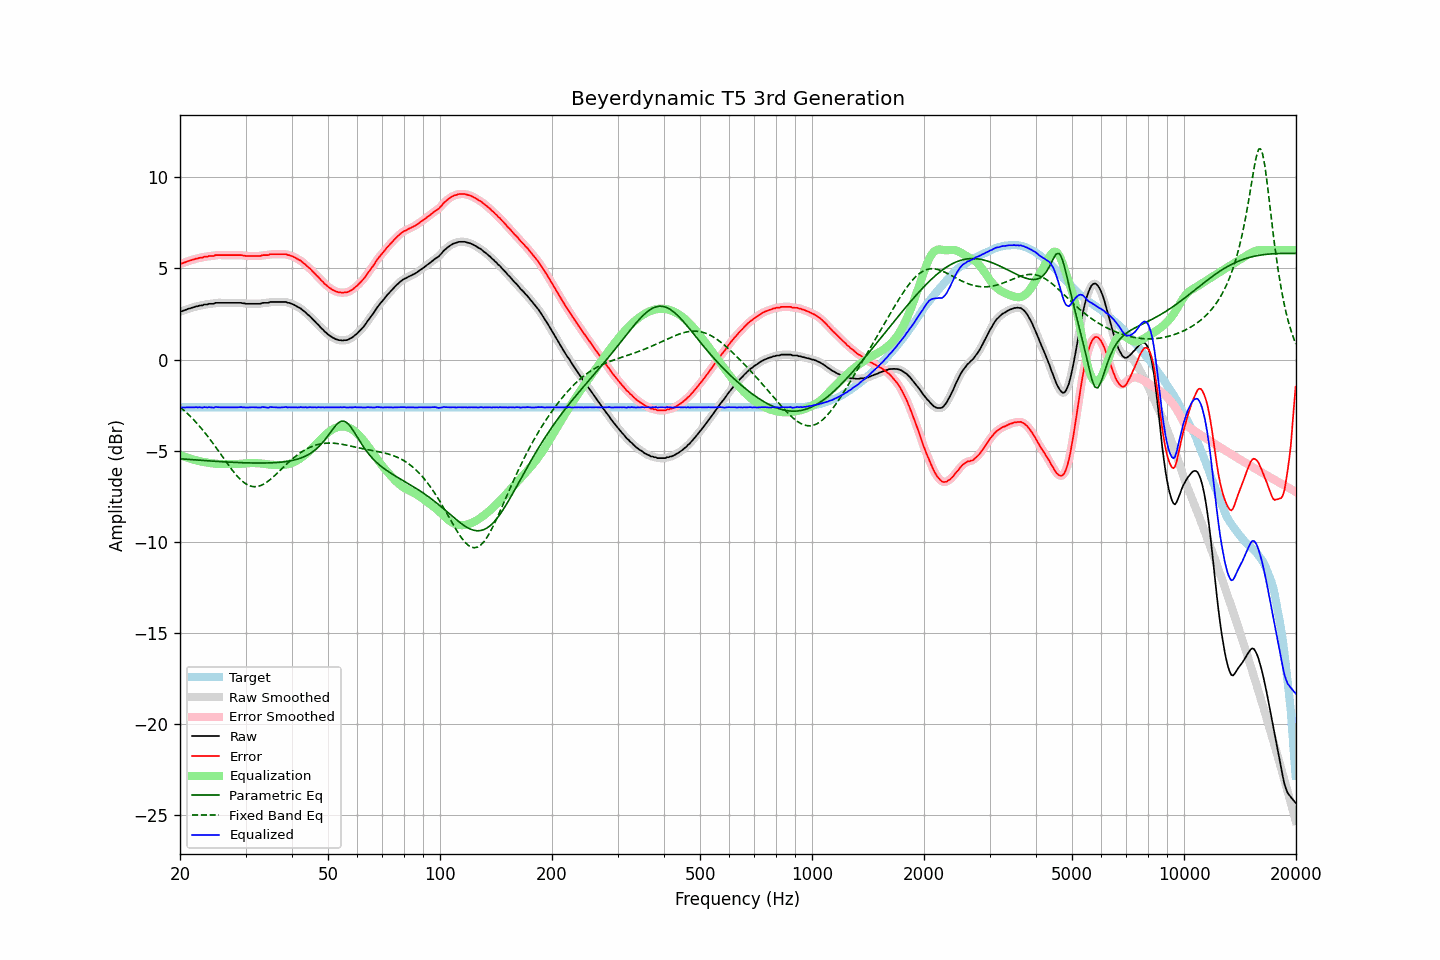

The table this chart was drawn from, first rows:
frequency, raw, error, smoothed, error_smoothed, equalization, parametric_eq, fixed_band_eq, equalized_raw, equalized_smoothed, target
20.00, 2.64, 5.26, 2.63, 5.25, -5.24, -5.44, -2.61, -2.60, -2.61, -2.62
20.20, 2.64, 5.26, 2.66, 5.28, -5.28, -5.45, -2.68, -2.64, -2.62, -2.62
20.40, 2.68, 5.30, 2.68, 5.30, -5.31, -5.46, -2.75, -2.63, -2.63, -2.62
20.61, 2.71, 5.33, 2.71, 5.33, -5.34, -5.46, -2.83, -2.63, -2.63, -2.62
20.81, 2.74, 5.36, 2.75, 5.37, -5.37, -5.47, -2.91, -2.63, -2.62, -2.62
21.02, 2.78, 5.40, 2.77, 5.40, -5.40, -5.48, -3.00, -2.62, -2.62, -2.62
21.23, 2.80, 5.42, 2.81, 5.43, -5.43, -5.48, -3.08, -2.62, -2.62, -2.62
21.44, 2.83, 5.45, 2.83, 5.45, -5.45, -5.49, -3.17, -2.62, -2.62, -2.62
21.66, 2.86, 5.48, 2.86, 5.48, -5.48, -5.50, -3.26, -2.62, -2.62, -2.62
21.87, 2.88, 5.50, 2.89, 5.51, -5.51, -5.50, -3.35, -2.62, -2.62, -2.62
22.09, 2.92, 5.54, 2.91, 5.53, -5.53, -5.51, -3.45, -2.61, -2.62, -2.62
22.31, 2.92, 5.54, 2.94, 5.56, -5.55, -5.52, -3.55, -2.63, -2.62, -2.62
22.54, 2.96, 5.58, 2.95, 5.57, -5.57, -5.52, -3.65, -2.61, -2.62, -2.62
22.76, 2.97, 5.59, 2.97, 5.59, -5.59, -5.53, -3.75, -2.62, -2.62, -2.62
22.99, 2.97, 5.59, 2.99, 5.61, -5.61, -5.54, -3.85, -2.64, -2.62, -2.62
23.22, 3.02, 5.64, 3.00, 5.62, -5.63, -5.54, -3.96, -2.60, -2.62, -2.62
23.45, 3.02, 5.64, 3.02, 5.64, -5.64, -5.55, -4.07, -2.62, -2.62, -2.62
23.69, 3.02, 5.64, 3.04, 5.66, -5.65, -5.55, -4.18, -2.63, -2.61, -2.62
23.92, 3.06, 5.68, 3.05, 5.67, -5.67, -5.56, -4.30, -2.61, -2.62, -2.62
24.16, 3.06, 5.68, 3.05, 5.68, -5.68, -5.57, -4.42, -2.62, -2.63, -2.62
24.40, 3.06, 5.68, 3.07, 5.69, -5.69, -5.57, -4.53, -2.63, -2.63, -2.62
24.65, 3.06, 5.68, 3.08, 5.70, -5.71, -5.58, -4.66, -2.64, -2.63, -2.62
24.89, 3.11, 5.73, 3.09, 5.72, -5.71, -5.58, -4.78, -2.60, -2.62, -2.62
25.14, 3.11, 5.73, 3.11, 5.73, -5.72, -5.59, -4.90, -2.61, -2.61, -2.62
25.39, 3.11, 5.73, 3.12, 5.74, -5.73, -5.59, -5.02, -2.62, -2.61, -2.62
25.65, 3.11, 5.73, 3.11, 5.73, -5.73, -5.60, -5.15, -2.62, -2.62, -2.62
25.91, 3.11, 5.73, 3.11, 5.73, -5.74, -5.61, -5.28, -2.62, -2.62, -2.62
26.16, 3.11, 5.73, 3.11, 5.73, -5.74, -5.61, -5.40, -2.62, -2.62, -2.62
26.43, 3.11, 5.73, 3.11, 5.73, -5.74, -5.62, -5.53, -2.62, -2.62, -2.62
26.69, 3.11, 5.73, 3.11, 5.73, -5.73, -5.62, -5.65, -2.62, -2.62, -2.62
26.96, 3.11, 5.73, 3.11, 5.73, -5.73, -5.63, -5.77, -2.62, -2.62, -2.62
27.23, 3.11, 5.73, 3.11, 5.73, -5.73, -5.63, -5.89, -2.62, -2.62, -2.62
27.50, 3.11, 5.73, 3.11, 5.73, -5.73, -5.63, -6.01, -2.62, -2.62, -2.62
27.77, 3.11, 5.73, 3.11, 5.73, -5.74, -5.64, -6.12, -2.62, -2.62, -2.62
28.05, 3.11, 5.73, 3.11, 5.73, -5.74, -5.64, -6.23, -2.62, -2.62, -2.62
28.33, 3.11, 5.73, 3.11, 5.73, -5.73, -5.65, -6.34, -2.62, -2.62, -2.62
28.62, 3.11, 5.73, 3.11, 5.73, -5.73, -5.65, -6.44, -2.62, -2.62, -2.62
28.90, 3.11, 5.73, 3.11, 5.73, -5.73, -5.65, -6.53, -2.61, -2.61, -2.62
29.19, 3.11, 5.73, 3.11, 5.73, -5.72, -5.66, -6.61, -2.61, -2.61, -2.62
29.48, 3.09, 5.71, 3.09, 5.72, -5.71, -5.66, -6.69, -2.62, -2.62, -2.62
29.78, 3.08, 5.70, 3.08, 5.70, -5.70, -5.66, -6.76, -2.62, -2.62, -2.62
30.08, 3.06, 5.68, 3.07, 5.69, -5.70, -5.67, -6.82, -2.64, -2.63, -2.62
30.38, 3.06, 5.68, 3.06, 5.68, -5.69, -5.67, -6.87, -2.63, -2.63, -2.62
30.68, 3.06, 5.68, 3.06, 5.68, -5.68, -5.67, -6.91, -2.62, -2.62, -2.62
30.99, 3.06, 5.68, 3.06, 5.68, -5.68, -5.67, -6.95, -2.62, -2.62, -2.62
31.30, 3.06, 5.68, 3.06, 5.68, -5.68, -5.68, -6.96, -2.62, -2.62, -2.62
31.61, 3.06, 5.68, 3.06, 5.68, -5.68, -5.68, -6.98, -2.62, -2.62, -2.62
31.93, 3.06, 5.68, 3.06, 5.68, -5.68, -5.68, -6.97, -2.62, -2.62, -2.62
32.24, 3.06, 5.68, 3.06, 5.68, -5.69, -5.68, -6.97, -2.63, -2.63, -2.62
32.57, 3.06, 5.68, 3.06, 5.68, -5.69, -5.68, -6.95, -2.63, -2.63, -2.62
32.89, 3.06, 5.68, 3.08, 5.70, -5.70, -5.68, -6.92, -2.64, -2.62, -2.62
33.22, 3.10, 5.72, 3.09, 5.71, -5.71, -5.68, -6.88, -2.61, -2.62, -2.62
33.55, 3.11, 5.73, 3.11, 5.73, -5.72, -5.68, -6.84, -2.61, -2.61, -2.62
33.89, 3.11, 5.73, 3.11, 5.73, -5.73, -5.68, -6.78, -2.62, -2.62, -2.62
34.23, 3.11, 5.73, 3.11, 5.74, -5.74, -5.68, -6.73, -2.63, -2.63, -2.62
34.57, 3.11, 5.73, 3.13, 5.75, -5.76, -5.67, -6.66, -2.64, -2.63, -2.62
34.92, 3.16, 5.78, 3.14, 5.77, -5.76, -5.67, -6.59, -2.60, -2.62, -2.62
35.27, 3.16, 5.78, 3.16, 5.78, -5.77, -5.67, -6.52, -2.61, -2.61, -2.62
35.62, 3.16, 5.78, 3.17, 5.79, -5.78, -5.66, -6.44, -2.62, -2.61, -2.62
35.97, 3.16, 5.78, 3.16, 5.78, -5.78, -5.66, -6.36, -2.62, -2.62, -2.62
... 635 more rows
